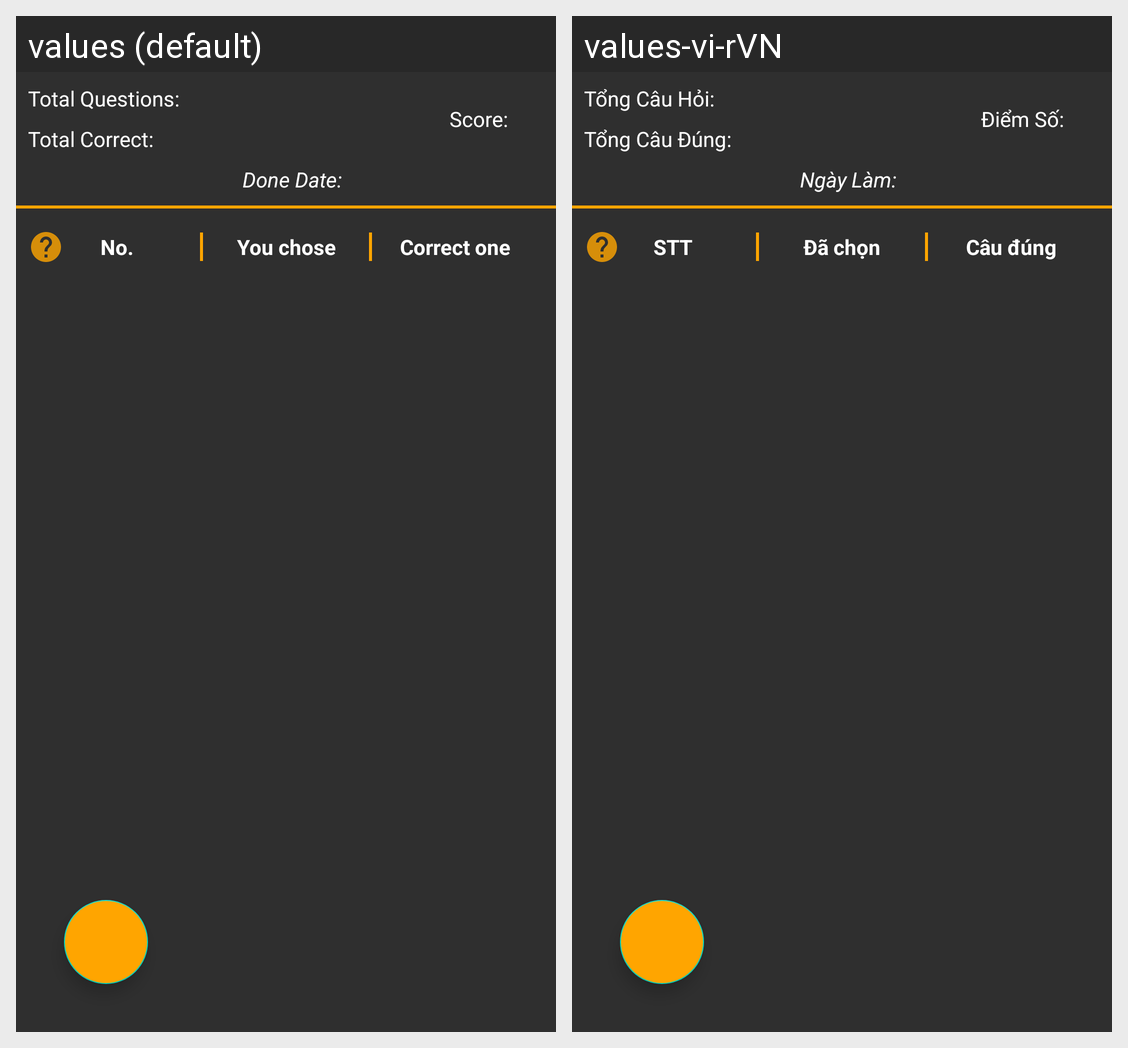

Strings drawn on this Android screen and how each of the app's shown locales translates them:
Android screen res/layout/fragment_review_answers.xml rendered under 2 locales, left to right: values (default), values-vi-rVN. Device: Nexus 5 (rendered at 1080×1920; each locale shown at half size, 540×960, under a caption strip naming it); theme Theme.HocmaiAns.
Strings drawn on this screen, with the default value and each locale's value (text and hints the layout hard-codes, and strings that could not be matched under every locale, appear in the picture but are not listed):

total_questions
  values: Total Questions:
  values-vi-rVN: Tổng Câu Hỏi:

total_correct_answers
  values: Total Correct:
  values-vi-rVN: Tổng Câu Đúng:

done_date
  values: Done Date:
  values-vi-rVN: Ngày Làm:

score
  values: Score:
  values-vi-rVN: Điểm Số:

tv_question_order
  values: No.
  values-vi-rVN: STT

tv_your_answer
  values: You chose
  values-vi-rVN: Đã chọn

tv_our_answer
  values: Correct one
  values-vi-rVN: Câu đúng
